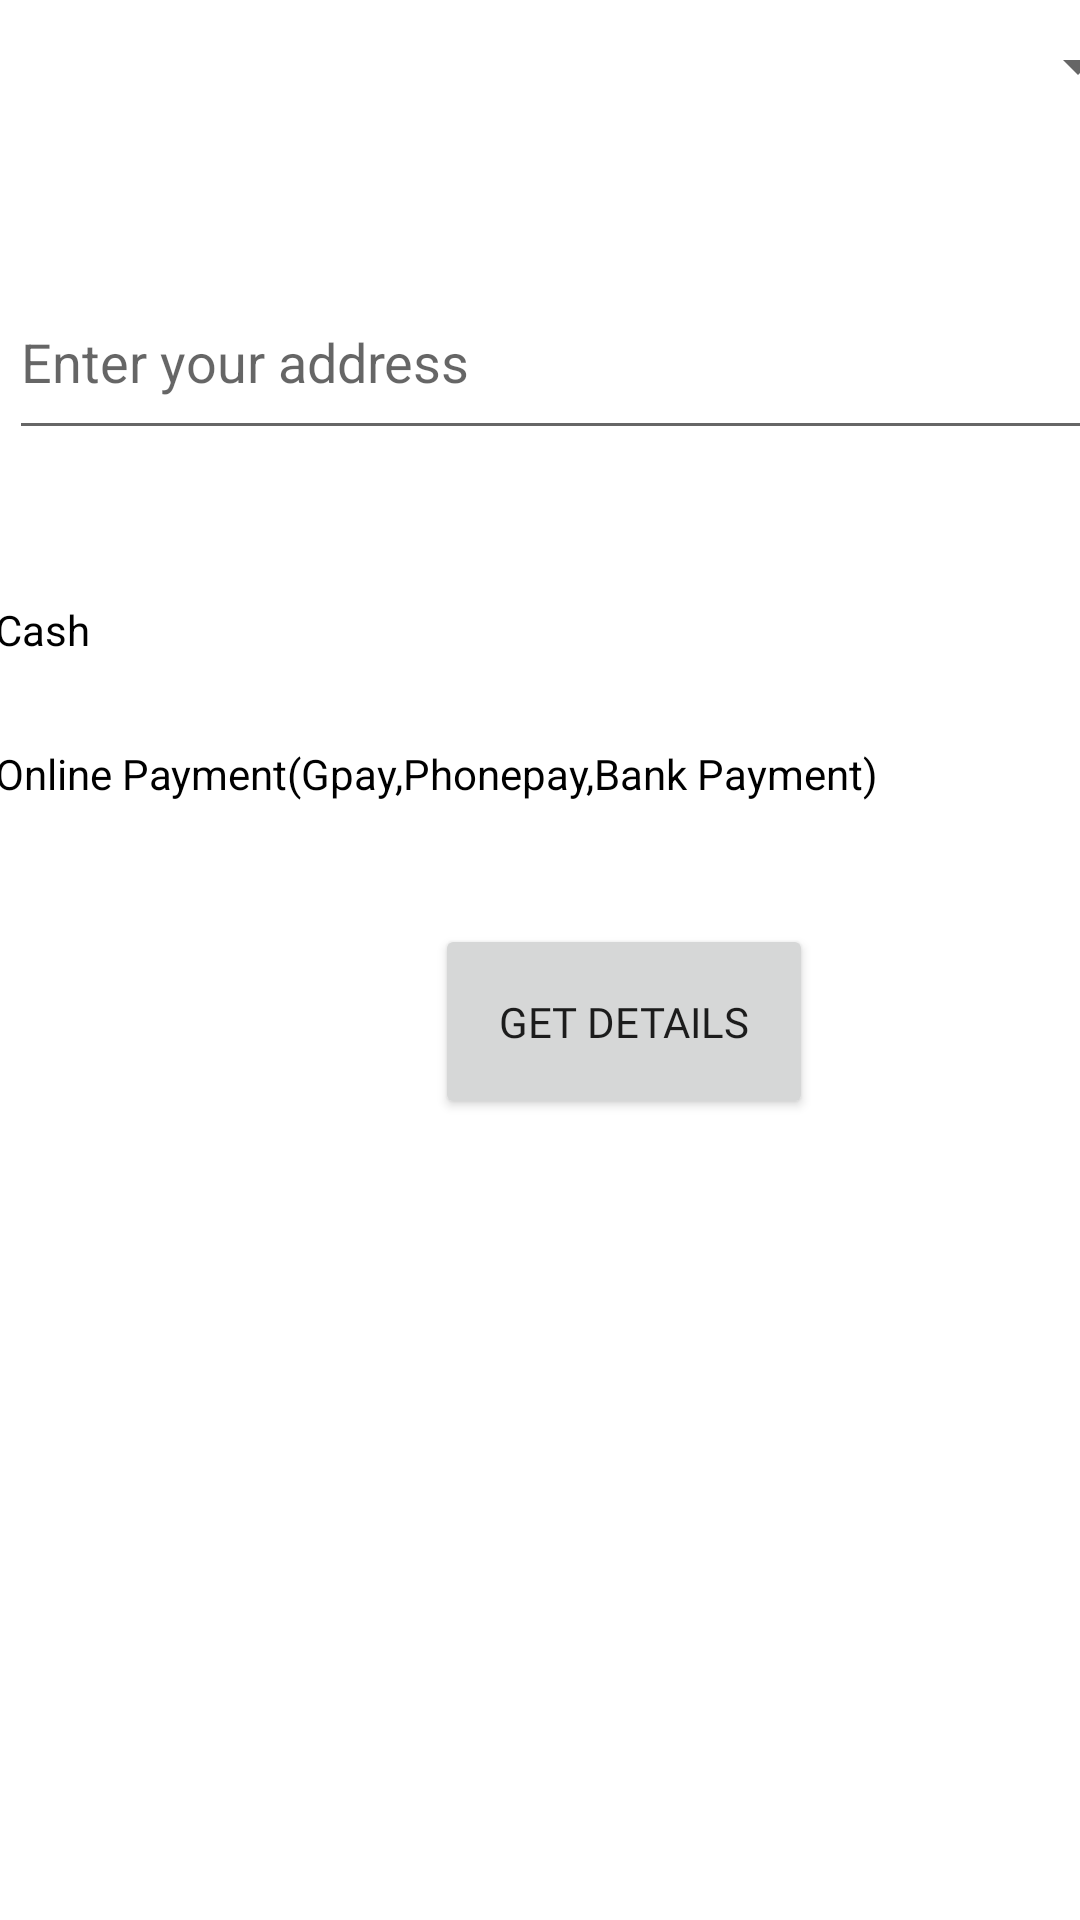

Write the Android layout XML for this screen, with the resource values it uses.
<!-- AndroidManifest.xml: application theme Theme.HouseHoldSolutions -->
<!-- res/layout/activity_carpenter_activity.xml -->
<?xml version="1.0" encoding="utf-8"?>
<androidx.constraintlayout.widget.ConstraintLayout xmlns:android="http://schemas.android.com/apk/res/android"
    xmlns:app="http://schemas.android.com/apk/res-auto"
    xmlns:tools="http://schemas.android.com/tools"
    android:layout_width="match_parent"
    android:layout_height="match_parent"
    tools:context=".carpenter_activity">

    <androidx.constraintlayout.widget.ConstraintLayout
        android:layout_width="match_parent"
        android:layout_height="match_parent"
        tools:context=".electricity">

        <Spinner
            android:id="@+id/spinner"
            android:layout_width="406dp"
            android:layout_height="44dp"
            android:spinnerMode="dropdown"
            app:layout_constraintEnd_toEndOf="parent"
            app:layout_constraintStart_toStartOf="parent"
            app:layout_constraintTop_toTopOf="parent" />

        <EditText
            android:id="@+id/add1"
            android:layout_width="404dp"
            android:layout_height="62dp"
            android:layout_marginStart="3dp"
            android:layout_marginLeft="3dp"
            android:layout_marginTop="44dp"
            android:layout_marginEnd="3dp"
            android:layout_marginRight="3dp"
            android:ems="10"
            android:hint="Enter your address"
            android:inputType="textPersonName"
            app:layout_constraintEnd_toEndOf="parent"
            app:layout_constraintHorizontal_bias="0.0"
            app:layout_constraintStart_toStartOf="parent"
            app:layout_constraintTop_toBottomOf="@+id/spinner" />

        <RadioGroup
            android:id="@+id/radioGroup"
            android:layout_width="394dp"
            android:layout_height="106dp"
            android:layout_marginTop="36dp"
            app:layout_constraintEnd_toEndOf="parent"
            app:layout_constraintHorizontal_bias="1.0"
            app:layout_constraintStart_toStartOf="parent"
            app:layout_constraintTop_toBottomOf="@+id/add1">

            <RadioButton
                android:id="@+id/radioButton3"
                android:layout_width="match_parent"
                android:layout_height="wrap_content"
                android:text="Cash" />

            <RadioButton
                android:id="@+id/radioButton4"
                android:layout_width="match_parent"
                android:layout_height="wrap_content"
                android:text="Online Payment(Gpay,Phonepay,Bank Payment)" />
        </RadioGroup>

        <Button
            android:id="@+id/btn"
            android:layout_width="126dp"
            android:layout_height="65dp"
            android:layout_marginStart="145dp"
            android:layout_marginLeft="145dp"
            android:layout_marginTop="16dp"
            android:layout_marginEnd="140dp"
            android:layout_marginRight="140dp"
            android:fontFamily="@font/allerta_stencil"
            android:text="Get Details"
            app:layout_constraintEnd_toEndOf="parent"
            app:layout_constraintHorizontal_bias="0.0"
            app:layout_constraintStart_toStartOf="parent"
            app:layout_constraintTop_toBottomOf="@+id/radioGroup" />

        <ListView
            android:id="@+id/listviewid"
            android:layout_width="405dp"
            android:layout_height="342dp"
            android:layout_marginTop="16dp"
            app:layout_constraintEnd_toEndOf="parent"
            app:layout_constraintStart_toStartOf="parent"
            app:layout_constraintTop_toBottomOf="@+id/btn" />

    </androidx.constraintlayout.widget.ConstraintLayout>

</androidx.constraintlayout.widget.ConstraintLayout>
<!-- resources referenced by this layout -->
<resources>
  <style name="Theme.HouseHoldSolutions" parent="Theme.MaterialComponents.DayNight.DarkActionBar">
          
          <item name="colorPrimary">@color/purple_500</item>
          <item name="colorPrimaryVariant">@color/purple_700</item>
          <item name="colorOnPrimary">@color/white</item>
          
          <item name="colorSecondary">@color/teal_200</item>
          <item name="colorSecondaryVariant">@color/teal_700</item>
          <item name="colorOnSecondary">@color/black</item>
          
          <item name="android:statusBarColor" tools:targetApi="l">?attr/colorPrimaryVariant</item>
          
      </style>
  <!-- not gathered from this repository: default colours our renderer supplied (Android Studio template values) -->
  <color name="purple_500">#FF6200EE</color>
  <color name="purple_700">#FF3700B3</color>
  <color name="teal_200">#FF03DAC5</color>
  <color name="teal_700">#FF018786</color>
  <color name="black">#FF000000</color>
  <color name="white">#FFFFFFFF</color>
</resources>
